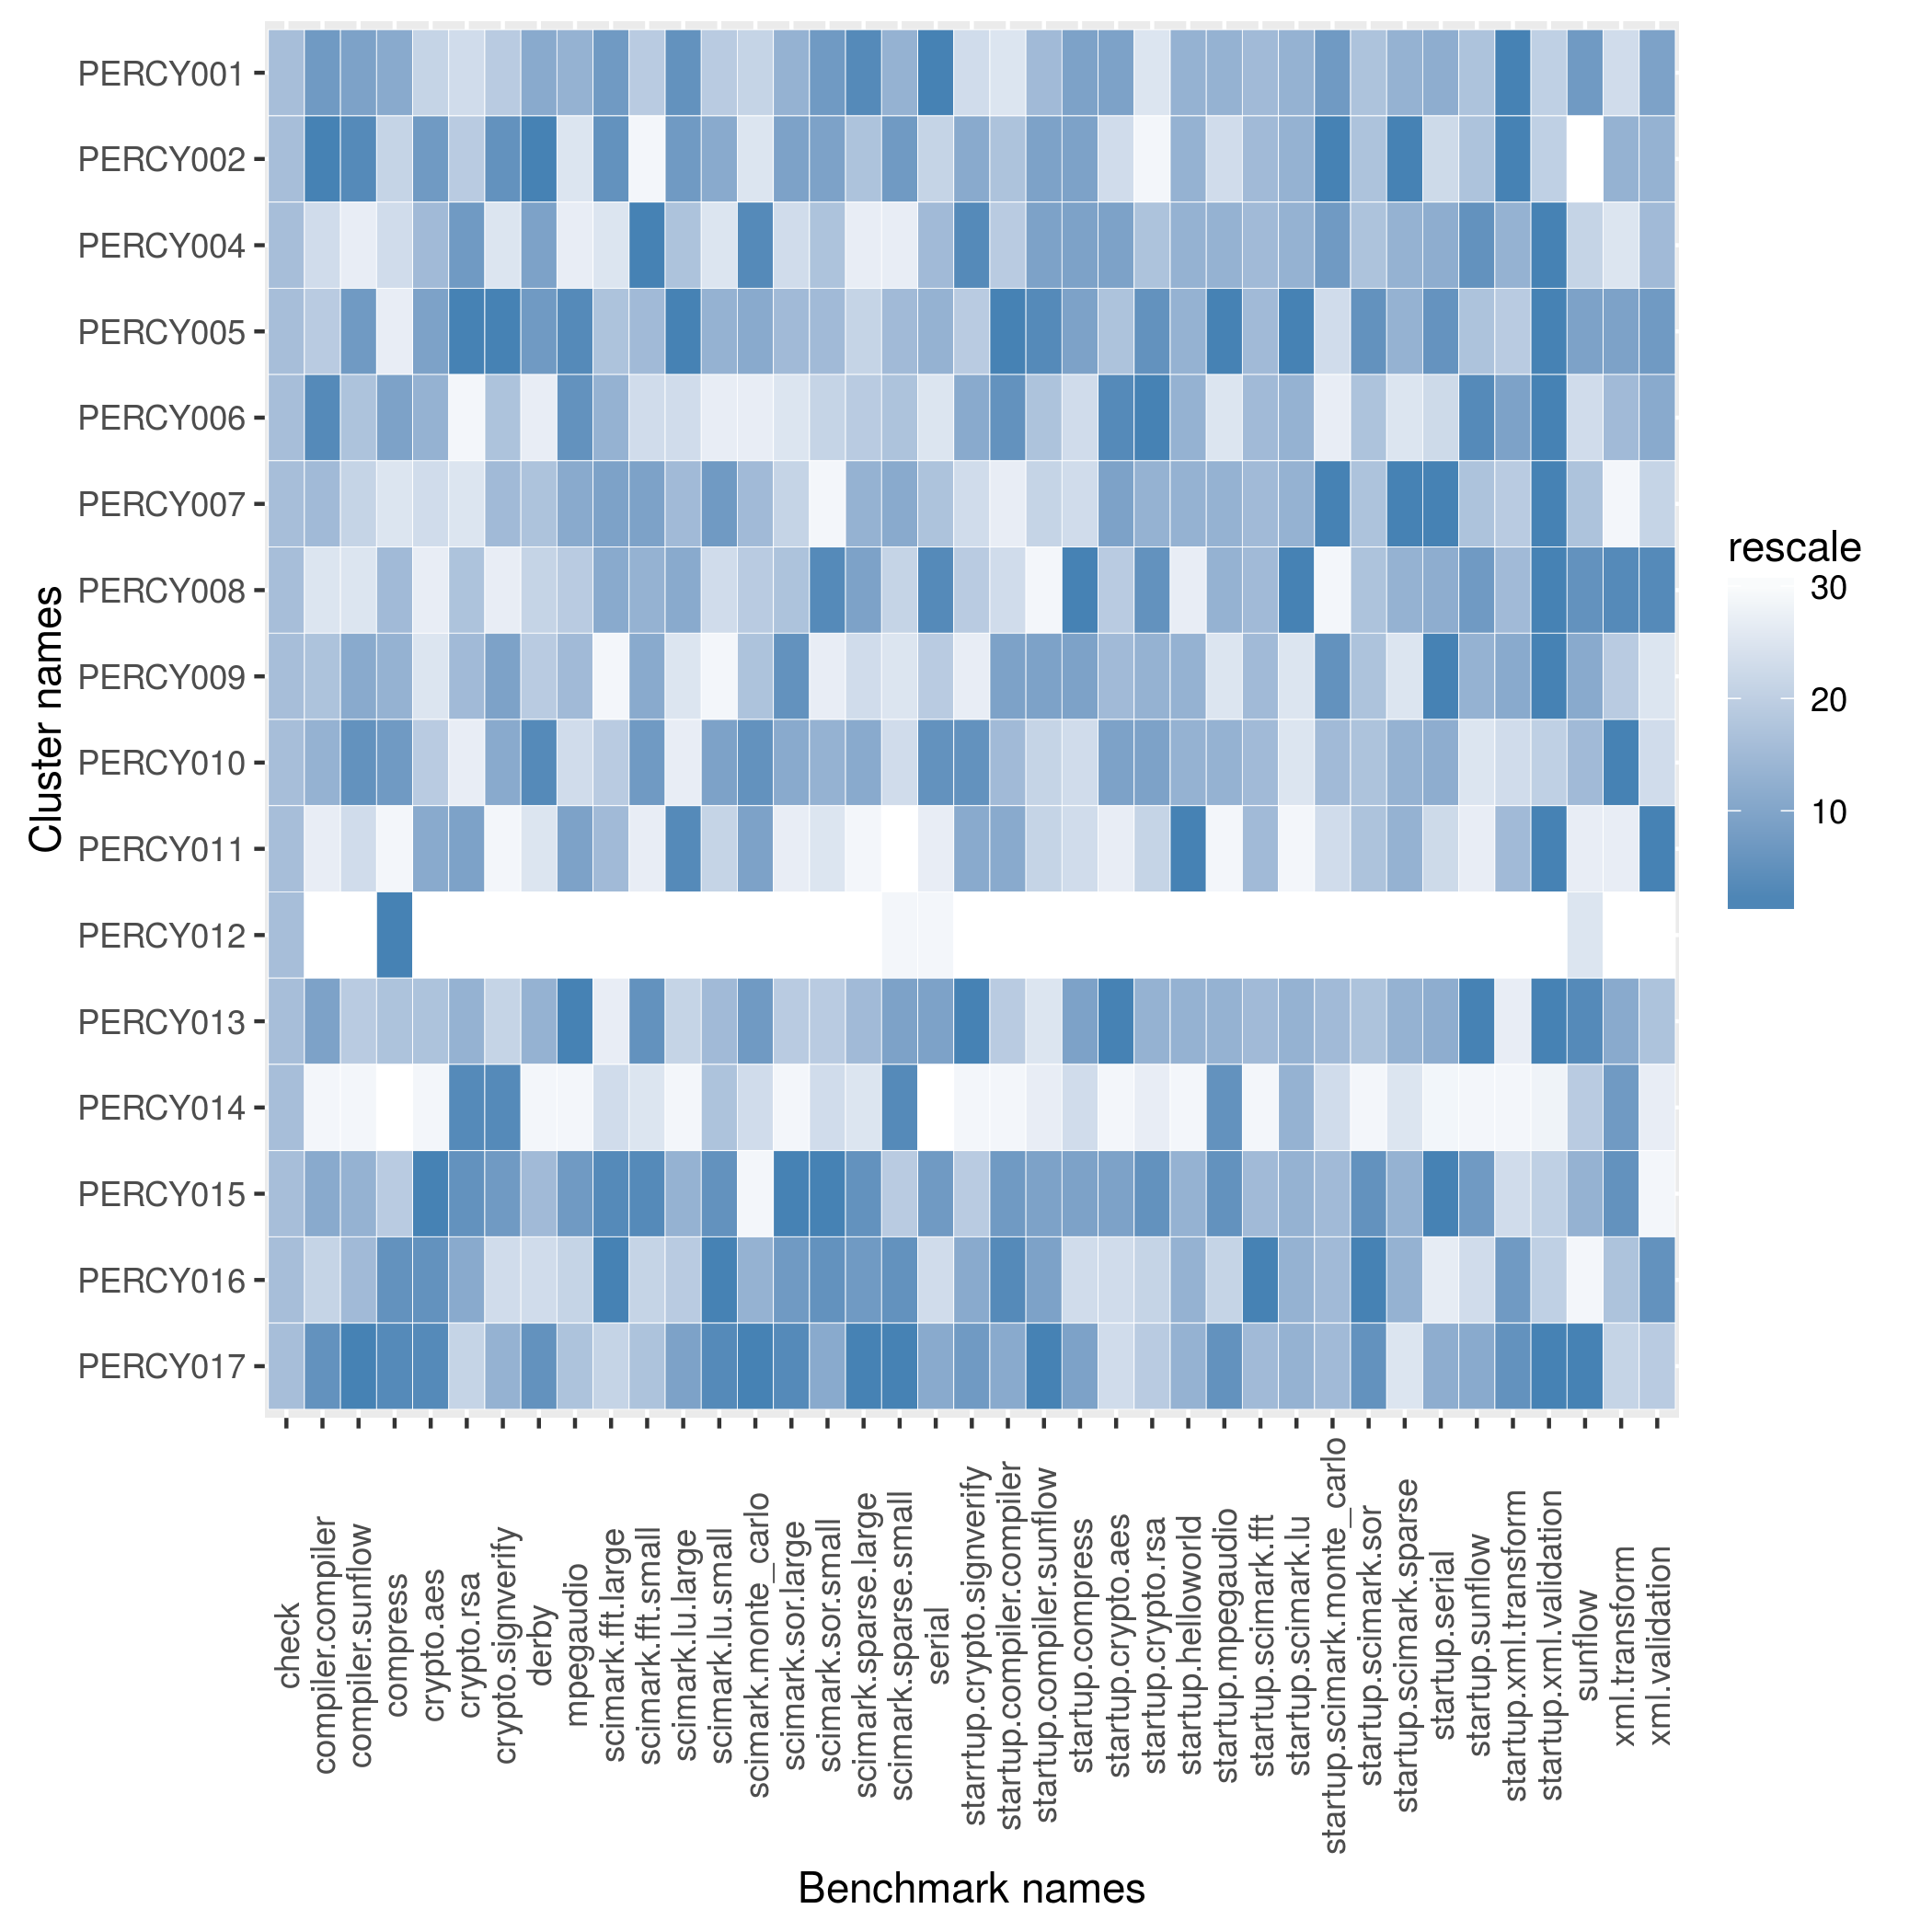

The table this chart was drawn from, first rows:
name, check, compiler.compiler, compiler.sunflow, compress, crypto.aes, crypto.rsa, crypto.signverify, derby, mpegaudio, scimark.fft.large, scimark.fft.small, scimark.lu.large, scimark.lu.small, scimark.monte_carlo, scimark.sor.large, scimark.sor.small, scimark.sparse.large, scimark.sparse.small, serial, starrtup.crypto.signverify, startup.compiler.compiler, startup.compiler.sunflow, startup.compress
PERCY001, 1935, 256.5, 99.72, 200.5, 73.65, 118.4, 204, 183.5, 104.2, 39.65, 370.2, 7.016, 288.2, 59.98, 37.35, 165.5, 21.66, 256.4, 121.5, 9.201, 4.685, 18.58, 48.7
PERCY002, 1935, 257.8, 100.2, 200.3, 73.78, 118.4, 204.3, 183.7, 104.1, 39.73, 367.7, 7.002, 288.2, 59.95, 37.36, 165.5, 21.65, 256.5, 120.2, 9.224, 4.748, 18.58, 48.7
PERCY004, 1935, 254.4, 98.69, 200.3, 73.67, 118.8, 203.9, 183.5, 104, 38.79, 378.7, 6.98, 288.2, 60.17, 37.33, 165.5, 21.59, 256.2, 120.7, 9.412, 4.737, 18.58, 48.7
PERCY005, 1935, 254.6, 99.75, 200.1, 73.77, 119.1, 204.4, 183.5, 104.3, 39.36, 371.4, 7.05, 288.2, 60.09, 37.35, 165.5, 21.62, 256.3, 120.8, 9.222, 4.869, 18.59, 48.7
PERCY006, 1935, 257, 99.27, 200.5, 73.7, 118, 204.1, 182.5, 104.3, 39.41, 369, 6.974, 288.2, 59.95, 37.33, 165.4, 21.64, 256.3, 119.9, 9.224, 4.796, 18.5, 48.08
PERCY007, 1935, 255.3, 99.09, 200.2, 73.6, 118.4, 204.1, 183.3, 104.2, 39.64, 375.6, 6.985, 288.3, 60.04, 37.34, 165.4, 21.65, 256.4, 120.5, 9.201, 4.673, 18.49, 48.08
PERCY008, 1935, 253.8, 98.86, 200.5, 73.5, 118.5, 203.9, 183, 104.2, 39.57, 371.9, 7.002, 288.2, 60.01, 37.35, 165.5, 21.66, 256.2, 121.3, 9.222, 4.719, 17.89, 48.74
PERCY009, 1935, 255, 99.6, 200.5, 73.51, 118.5, 204.3, 183, 104.2, 37.06, 375.1, 6.972, 288.1, 60.01, 37.37, 165.4, 21.6, 256.2, 120.3, 9.18, 4.767, 18.58, 48.7
PERCY010, 1935, 255.6, 99.92, 200.5, 73.66, 118.3, 204.2, 183.7, 104.1, 39.35, 375.9, 6.97, 288.3, 60.16, 37.35, 165.5, 21.65, 256.2, 121.1, 9.34, 4.76, 18.49, 48.08
PERCY011, 1935, 252.5, 98.96, 200.1, 73.76, 118.8, 203.8, 182.6, 104.2, 39.39, 368.6, 7.018, 288.2, 60.1, 37.32, 165.4, 21.59, 255.9, 119.9, 9.224, 4.766, 18.49, 48.08
PERCY012, 1935, 222.4, 88.35, 200.7, 65.61, 117, 201.5, 174, 97.29, 35.23, 367.6, 6.927, 288, 59.46, 36.79, 165.3, 21.49, 256, 119.1, 9.01, 4.463, 17.02, 44.74
PERCY013, 1935, 256.2, 99.23, 200.5, 73.66, 118.6, 204, 183.3, 104.3, 38.18, 376.7, 6.979, 288.2, 60.12, 37.34, 165.5, 21.65, 256.4, 120.8, 9.421, 4.737, 18.32, 48.7
PERCY014, 1935, 248.2, 97.11, 200, 73.1, 119.1, 204.3, 182.3, 103.8, 39.11, 368.7, 6.965, 288.2, 59.96, 37.27, 165.4, 21.59, 256.5, 116.6, 9.072, 4.58, 17.98, 48.08
PERCY015, 1935, 256.2, 99.58, 200.3, 73.88, 119, 204.3, 183.3, 104.2, 39.83, 377, 6.987, 288.4, 59.94, 37.39, 165.5, 21.66, 256.3, 120.9, 9.222, 4.772, 18.58, 48.7
PERCY016, 1935, 254.6, 99.53, 200.6, 73.78, 118.6, 204, 182.7, 104.2, 39.85, 369.6, 6.979, 288.4, 60.05, 37.36, 165.5, 21.66, 256.5, 120.2, 9.224, 4.82, 18.58, 48.08
PERCY017, 1935, 257, 100.9, 200.6, 73.79, 118.4, 204.2, 183.6, 104.2, 39.32, 371.2, 7.002, 288.4, 60.19, 37.38, 165.5, 21.66, 256.6, 120.8, 9.246, 4.766, 18.67, 48.7
